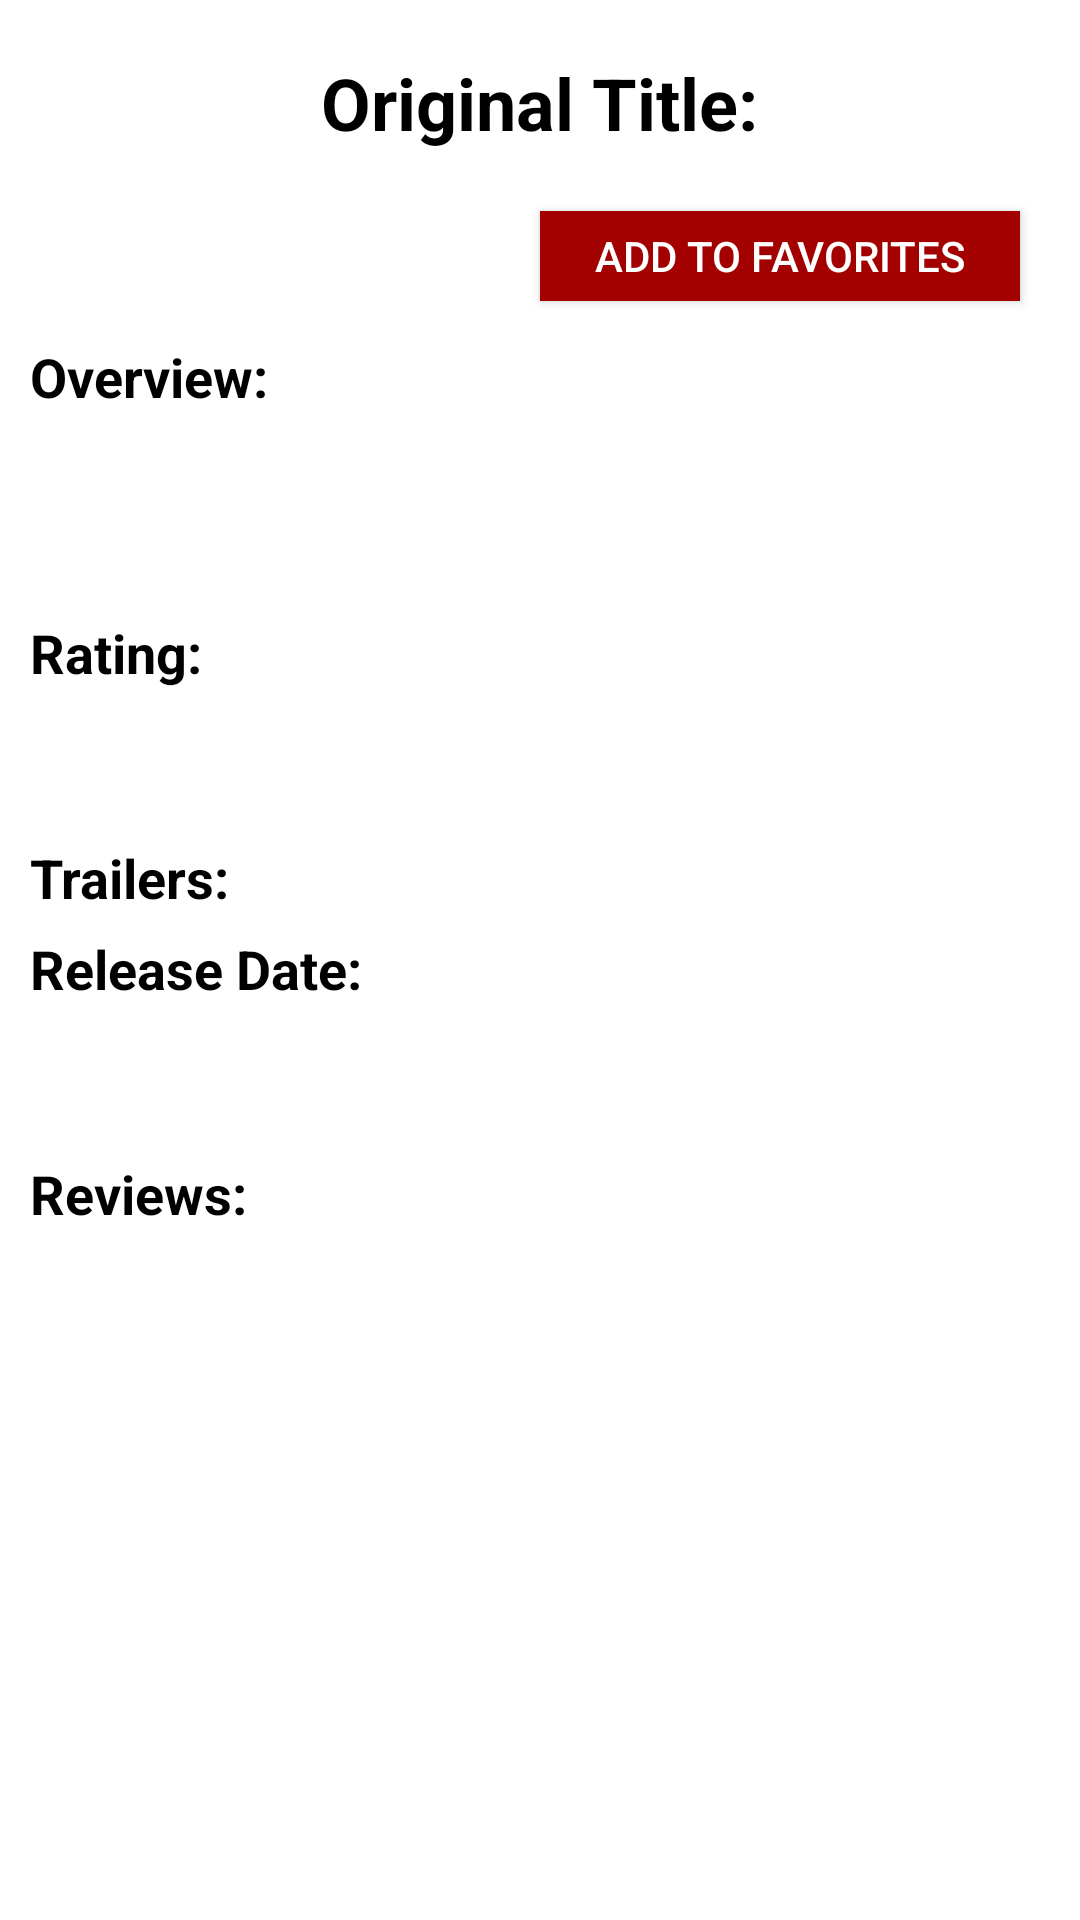

Here is an Android app screen rendered from its layout file. Give the layout XML and the strings, colors and styles it references.
<!-- AndroidManifest.xml: activity theme AppTheme.NoActionBar -->
<!-- res/layout/activity_detail.xml -->
<?xml version="1.0" encoding="utf-8"?>
<android.support.design.widget.CoordinatorLayout xmlns:android="http://schemas.android.com/apk/res/android"
    xmlns:app="http://schemas.android.com/apk/res-auto"
    xmlns:tools="http://schemas.android.com/tools"
    android:layout_width="match_parent"
    android:layout_height="match_parent"
    android:background="@color/colorPrimary"
    android:fitsSystemWindows="true"
    android:id="@+id/coordinate">

    <android.support.design.widget.AppBarLayout
        android:layout_width="match_parent"
        android:layout_height="wrap_content"
        android:fitsSystemWindows="true"
        android:theme="@style/ThemeOverlay.AppCompat.Light">

        <android.support.design.widget.CollapsingToolbarLayout
            android:layout_width="match_parent"
            android:layout_height="match_parent"
            app:contentScrim="@color/colorPrimaryDark"
            app:expandedTitleTextAppearance="@android:color/transparent"
            app:layout_scrollFlags="scroll|exitUntilCollapsed|snap"
            app:titleEnabled="false">

            <LinearLayout
                android:layout_width="match_parent"
                android:layout_height="15dp"></LinearLayout>

            <ImageView
                android:id="@+id/Poster_tv"

                android:layout_width="match_parent"

                android:layout_height="match_parent"
                android:adjustViewBounds="true"

                android:contentDescription="@string/movie_poster_image"
                android:fitsSystemWindows="true"
                android:scaleType="centerCrop" />


            <android.support.v7.widget.Toolbar
                android:id="@+id/detail_toolbar"
                android:layout_width="match_parent"
                android:layout_height="0dp"
                android:gravity="top|center"
                app:layout_collapseMode="pin">

            </android.support.v7.widget.Toolbar>


        </android.support.design.widget.CollapsingToolbarLayout>


    </android.support.design.widget.AppBarLayout>

    <android.support.v4.widget.NestedScrollView
        android:layout_width="match_parent"
        android:layout_height="match_parent"
        android:clipToPadding="false"
        app:layout_behavior="@string/appbar_scrolling_view_behavior">

        <LinearLayout
            android:layout_width="match_parent"
            android:layout_height="match_parent"
            android:orientation="vertical">


            <TextView
                android:id="@+id/Original_tv"
                android:layout_width="wrap_content"
                android:layout_height="wrap_content"
                android:layout_gravity="center"
                android:gravity="center"
                android:paddingStart="3dp"
                android:paddingTop="3dp"
                android:paddingEnd="3dp"
                android:paddingBottom="20dp"
                android:text="@string/detail_original_title"
                android:textColor="@color/black"
                android:textSize="24sp"
                android:textStyle="bold" />

            <Button
                android:id="@+id/DetailsaveButton"
                android:layout_width="160dp"
                android:layout_height="30dp"
                android:layout_gravity="right"
                android:layout_marginRight="20dp"
                android:background="@color/red"
                android:fadingEdge="vertical"
                android:shadowColor="@color/white"
                android:text="Add to Favorites"
                android:textColor="@color/white" />

            <LinearLayout
                android:layout_width="match_parent"
                android:layout_height="match_parent"
                android:layout_margin="10dp"
                android:orientation="vertical">


                <TextView
                    android:layout_width="wrap_content"
                    android:layout_height="wrap_content"
                    android:paddingTop="3dp"
                    android:paddingBottom="20dp"
                    android:text="@string/detail_overview"
                    android:textColor="@color/black"
                    android:textSize="18sp"
                    android:textStyle="bold" />

                <TextView
                    android:id="@+id/Overview_tv"
                    android:layout_width="wrap_content"
                    android:layout_height="wrap_content"
                    android:paddingStart="3dp"
                    android:paddingTop="3dp"
                    android:paddingEnd="10dp"
                    android:paddingBottom="20dp"
                    android:textColor="@color/black"
                    android:textSize="16sp" />

                <LinearLayout
                    android:layout_width="wrap_content"
                    android:layout_height="wrap_content"
                    android:orientation="vertical"></LinearLayout>

                <TextView
                    android:layout_width="wrap_content"
                    android:layout_height="wrap_content"
                    android:paddingTop="3dp"
                    android:paddingBottom="3dp"
                    android:text="@string/detail_vote_average"
                    android:textColor="@color/black"
                    android:textSize="18sp"
                    android:textStyle="bold" />

                <TextView
                    android:id="@+id/Vote_tv"
                    android:layout_width="wrap_content"
                    android:layout_height="wrap_content"
                    android:paddingStart="3dp"
                    android:paddingTop="3dp"
                    android:paddingEnd="3dp"
                    android:paddingBottom="20dp"
                    android:textColor="@color/black"
                    android:textSize="16sp" />

                <TextView
                    android:layout_width="wrap_content"
                    android:layout_height="wrap_content"
                    android:paddingTop="3dp"
                    android:paddingBottom="3dp"
                    android:text="@string/trailer"
                    android:textColor="@color/black"
                    android:textSize="18sp"
                    android:textStyle="bold" />

                <android.support.v7.widget.RecyclerView
                    android:id="@+id/Trailer_rv"
                    android:layout_width="wrap_content"
                    android:layout_height="wrap_content">

                </android.support.v7.widget.RecyclerView>

                <TextView
                    android:layout_width="wrap_content"
                    android:layout_height="wrap_content"
                    android:paddingTop="3dp"
                    android:paddingBottom="3dp"
                    android:text="@string/detail_release_date"
                    android:textColor="@color/black"
                    android:textSize="18sp"
                    android:textStyle="bold" />

                <TextView
                    android:id="@+id/Release_tv"
                    android:layout_width="wrap_content"
                    android:layout_height="wrap_content"
                    android:paddingStart="3dp"
                    android:paddingTop="3dp"
                    android:paddingEnd="10dp"
                    android:paddingBottom="20dp"
                    android:textColor="@color/black"
                    android:textSize="16sp" />

                <TextView
                    android:layout_width="wrap_content"
                    android:layout_height="wrap_content"
                    android:paddingTop="3dp"
                    android:paddingBottom="3dp"
                    android:text="@string/review"
                    android:textColor="@color/black"
                    android:textSize="18sp"
                    android:textStyle="bold" />

                <TextView
                    android:id="@+id/Reviews_tv"
                    android:layout_width="match_parent"
                    android:layout_height="11dp"
                    android:paddingStart="3dp"
                    android:paddingTop="3dp"
                    android:paddingEnd="10dp"
                    android:paddingBottom="20dp"
                    android:textColor="@color/black"
                    android:textSize="16sp" />

                <TextView
                    android:id="@+id/NoReview_tv"
                    android:layout_width="wrap_content"
                    android:layout_height="wrap_content"
                    android:paddingStart="3dp"
                    android:paddingEnd="10dp"
                    android:paddingBottom="20dp"
                    android:text="There are currently no review available!"
                    android:textColor="@color/black"
                    android:textSize="16sp"
                    android:visibility="gone" />

                <android.support.v7.widget.RecyclerView
                    android:id="@+id/Favorite_rv"
                    android:layout_width="wrap_content"
                    android:layout_height="wrap_content">

                </android.support.v7.widget.RecyclerView>

                <android.support.v7.widget.RecyclerView
                    android:id="@+id/Review_rv"
                    android:layout_width="wrap_content"
                    android:layout_height="wrap_content">

                </android.support.v7.widget.RecyclerView>


            </LinearLayout>


        </LinearLayout>
    </android.support.v4.widget.NestedScrollView>

</android.support.design.widget.CoordinatorLayout>
<!-- resources referenced by this layout -->
<resources>
  <color name="black">#000000</color>
  <color name="colorPrimary">#FFFFFF</color>
  <color name="colorPrimaryDark">#A30000</color>
  <color name="red">#A30000</color>
  <color name="white">#FFFFFF</color>
  <string name="detail_original_title">Original Title:</string>
  <string name="detail_overview">Overview:</string>
  <string name="detail_release_date">Release Date:</string>
  <string name="detail_vote_average">Rating:</string>
  <string name="movie_poster_image">Movie Picture</string>
  <string name="review">Reviews:</string>
  <string name="trailer">Trailers:</string>
  <style name="AppTheme.NoActionBar">
          <item name="windowActionBar">false</item>
          <item name="windowNoTitle">true</item>
      </style>
</resources>
